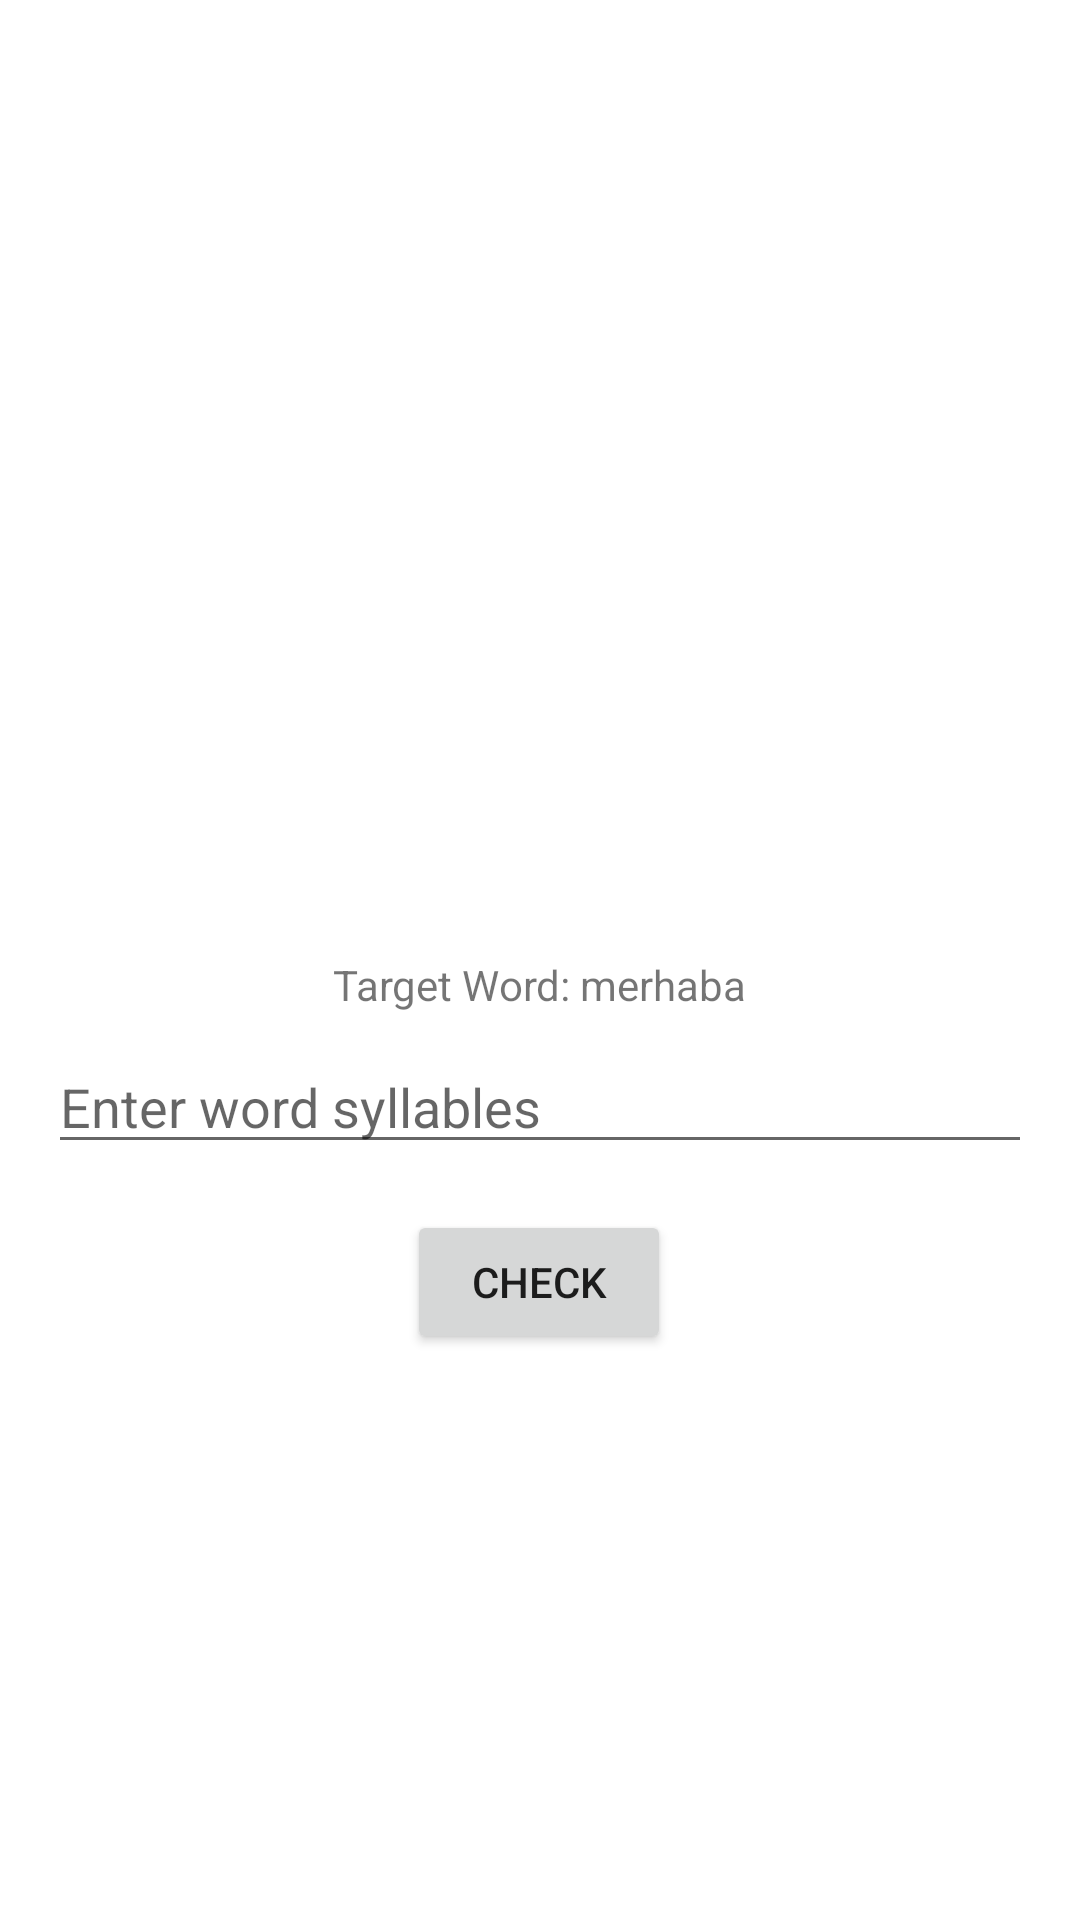

Android layout source for this screen:
<!-- AndroidManifest.xml: application theme Theme.2004Project -->
<!-- res/layout/activity_play_spelling.xml -->
<?xml version="1.0" encoding="utf-8"?>
<androidx.constraintlayout.widget.ConstraintLayout
    xmlns:android="http://schemas.android.com/apk/res/android"
    xmlns:app="http://schemas.android.com/apk/res-auto"
    xmlns:tools="http://schemas.android.com/tools"
    android:layout_width="match_parent"
    android:layout_height="match_parent"
    android:padding="16dp"
    android:gravity="center">

    <ImageView
        android:id="@+id/spell"
        android:layout_width="200dp"
        android:layout_height="200dp"
        android:layout_centerHorizontal="true"
        android:src="@drawable/spelling"
        app:layout_constraintBottom_toTopOf="@+id/word_edit_text"
        app:layout_constraintEnd_toEndOf="parent"
        app:layout_constraintStart_toStartOf="parent"
        app:layout_constraintTop_toTopOf="parent" />

    <TextView
        android:id="@+id/target_word_text_view"
        android:layout_width="wrap_content"
        android:layout_height="wrap_content"
        android:layout_below="@+id/spell"
        android:layout_centerHorizontal="true"
        android:text="@string/target_word_merhaba"
        app:layout_constraintBottom_toTopOf="@+id/word_edit_text"
        app:layout_constraintEnd_toEndOf="parent"
        app:layout_constraintStart_toStartOf="parent"
        app:layout_constraintTop_toBottomOf="@+id/spell"
        app:layout_constraintVertical_bias="0.805" />

    <EditText
        android:id="@+id/word_edit_text"
        android:layout_width="match_parent"
        android:layout_height="wrap_content"
        android:layout_below="@id/target_word_text_view"
        android:layout_marginBottom="236dp"
        android:hint="@string/enter_word_syllables"
        android:inputType="text"
        app:layout_constraintBottom_toBottomOf="parent"
        app:layout_constraintEnd_toEndOf="parent"
        app:layout_constraintStart_toStartOf="parent" />

    <Button
        android:id="@+id/check_button"
        android:layout_width="wrap_content"
        android:layout_height="wrap_content"
        android:layout_below="@id/word_edit_text"
        android:layout_centerHorizontal="true"
        android:text="@string/check"
        app:layout_constraintBottom_toBottomOf="parent"
        app:layout_constraintEnd_toEndOf="parent"
        app:layout_constraintHorizontal_bias="0.498"
        app:layout_constraintStart_toStartOf="parent"
        app:layout_constraintTop_toBottomOf="@+id/word_edit_text"
        app:layout_constraintVertical_bias="0.082" />

</androidx.constraintlayout.widget.ConstraintLayout>
<!-- resources referenced by this layout -->
<resources>
  <string name="check">Check</string>
  <string name="enter_word_syllables">Enter word syllables</string>
  <string name="target_word_merhaba">Target Word: merhaba</string>
  <style name="Theme.2004Project" parent="Theme.MaterialComponents.DayNight.NoActionBar">
          
          <item name="colorPrimary">@color/lavender</item>
          <item name="colorPrimaryVariant">@color/lavender</item>
          <item name="colorOnPrimary">@color/white</item>
          
          <item name="colorSecondary">@color/teal_200</item>
          <item name="colorSecondaryVariant">@color/teal_700</item>
          <item name="colorOnSecondary">@color/black</item>
          
          <item name="android:statusBarColor">?attr/colorPrimaryVariant</item>
          
      </style>
  <!-- not gathered from this repository: default colours our renderer supplied (Android Studio template values) -->
  <color name="teal_200">#FF03DAC5</color>
  <color name="teal_700">#FF018786</color>
  <color name="black">#FF000000</color>
  <color name="white">#FFFFFFFF</color>
</resources>
